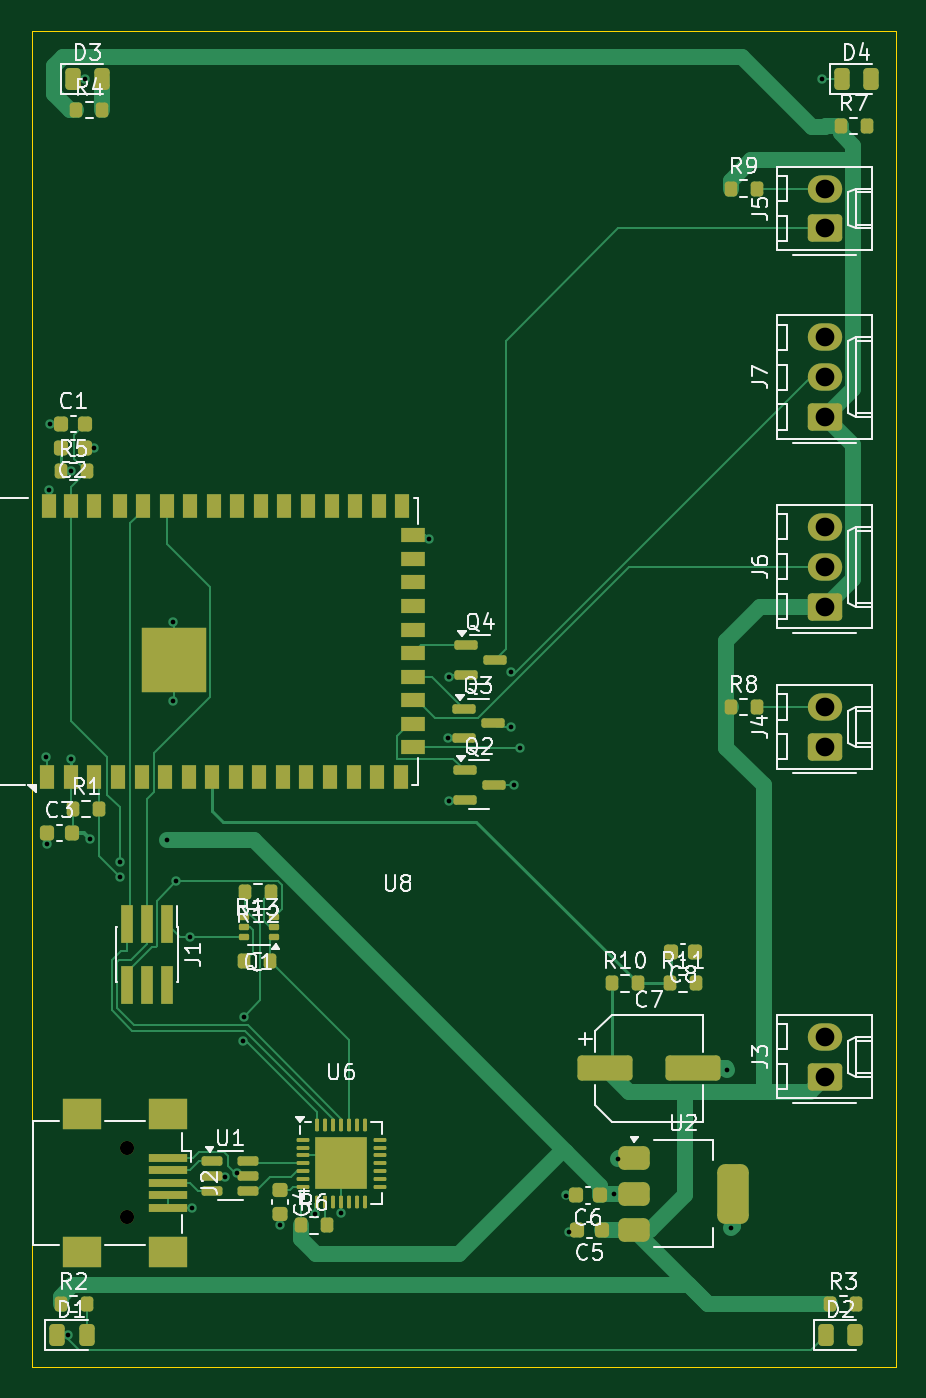
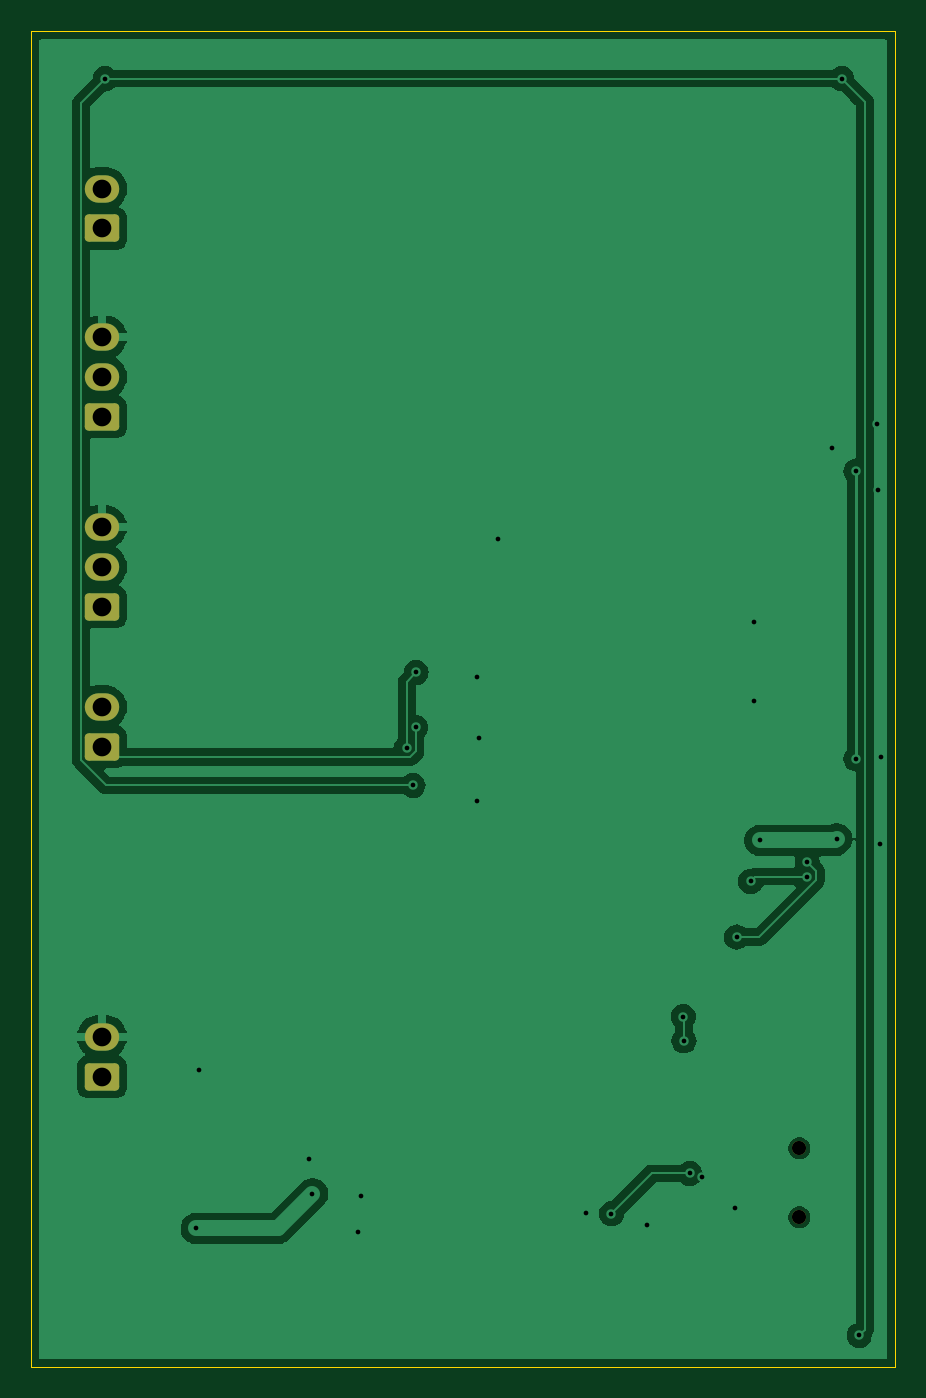
Circuit board: 11 layer files. Board 55.0 x 85.0 mm.
- bottom_copper: TocBoatReceiver-B_Cu.gbr (39731 bytes)
- bottom_mask: TocBoatReceiver-B_Mask.gbr (1671 bytes)
- paste: TocBoatReceiver-B_Paste.gbr (458 bytes)
- bottom_silk: TocBoatReceiver-B_Silkscreen.gbr (459 bytes)
- outline: TocBoatReceiver-Edge_Cuts.gbr (615 bytes)
- top_copper: TocBoatReceiver-F_Cu.gbr (30462 bytes)
- top_mask: TocBoatReceiver-F_Mask.gbr (8269 bytes)
- paste: TocBoatReceiver-F_Paste.gbr (7903 bytes)
- top_silk: TocBoatReceiver-F_Silkscreen.gbr (62437 bytes)
- drill: TocBoatReceiver-NPTH.drl (362 bytes)
- drill: TocBoatReceiver-PTH.drl (1200 bytes)

=== bottom_copper: TocBoatReceiver-B_Cu.gbr (39731 bytes, source omitted) ===
=== bottom_mask: TocBoatReceiver-B_Mask.gbr (1671 bytes, source withheld) ===
=== paste: TocBoatReceiver-B_Paste.gbr ===
%TF.GenerationSoftware,KiCad,Pcbnew,8.0.6*%
%TF.CreationDate,2025-02-23T18:05:14+01:00*%
%TF.ProjectId,TocBoatReceiver,546f6342-6f61-4745-9265-636569766572,rev?*%
%TF.SameCoordinates,Original*%
%TF.FileFunction,Paste,Bot*%
%TF.FilePolarity,Positive*%
%FSLAX46Y46*%
G04 Gerber Fmt 4.6, Leading zero omitted, Abs format (unit mm)*
G04 Created by KiCad (PCBNEW 8.0.6) date 2025-02-23 18:05:14*
%MOMM*%
%LPD*%
G01*
G04 APERTURE LIST*
G04 APERTURE END LIST*
M02*

=== bottom_silk: TocBoatReceiver-B_Silkscreen.gbr ===
%TF.GenerationSoftware,KiCad,Pcbnew,8.0.6*%
%TF.CreationDate,2025-02-23T18:05:14+01:00*%
%TF.ProjectId,TocBoatReceiver,546f6342-6f61-4745-9265-636569766572,rev?*%
%TF.SameCoordinates,Original*%
%TF.FileFunction,Legend,Bot*%
%TF.FilePolarity,Positive*%
%FSLAX46Y46*%
G04 Gerber Fmt 4.6, Leading zero omitted, Abs format (unit mm)*
G04 Created by KiCad (PCBNEW 8.0.6) date 2025-02-23 18:05:14*
%MOMM*%
%LPD*%
G01*
G04 APERTURE LIST*
G04 APERTURE END LIST*
M02*

=== outline: TocBoatReceiver-Edge_Cuts.gbr ===
%TF.GenerationSoftware,KiCad,Pcbnew,8.0.6*%
%TF.CreationDate,2025-02-23T18:05:14+01:00*%
%TF.ProjectId,TocBoatReceiver,546f6342-6f61-4745-9265-636569766572,rev?*%
%TF.SameCoordinates,Original*%
%TF.FileFunction,Profile,NP*%
%FSLAX46Y46*%
G04 Gerber Fmt 4.6, Leading zero omitted, Abs format (unit mm)*
G04 Created by KiCad (PCBNEW 8.0.6) date 2025-02-23 18:05:14*
%MOMM*%
%LPD*%
G01*
G04 APERTURE LIST*
%TA.AperFunction,Profile*%
%ADD10C,0.050000*%
%TD*%
G04 APERTURE END LIST*
D10*
X131500000Y-49000000D02*
X186500000Y-49000000D01*
X186500000Y-134000000D01*
X131500000Y-134000000D01*
X131500000Y-49000000D01*
M02*

=== top_copper: TocBoatReceiver-F_Cu.gbr (30462 bytes, source omitted) ===
=== top_mask: TocBoatReceiver-F_Mask.gbr (8269 bytes, source omitted) ===
=== paste: TocBoatReceiver-F_Paste.gbr (7903 bytes, source omitted) ===
=== top_silk: TocBoatReceiver-F_Silkscreen.gbr (62437 bytes, source omitted) ===
=== drill: TocBoatReceiver-NPTH.drl ===
M48
; DRILL file {KiCad 8.0.6} date 2025-02-23T18:05:17+0100
; FORMAT={-:-/ absolute / inch / decimal}
; #@! TF.CreationDate,2025-02-23T18:05:17+01:00
; #@! TF.GenerationSoftware,Kicad,Pcbnew,8.0.6
; #@! TF.FileFunction,NonPlated,1,2,NPTH
FMAT,2
INCH
; #@! TA.AperFunction,NonPlated,NPTH,ComponentDrill
T1C0.0354
%
G90
G05
T1
X5.4173Y-4.7283
X5.4173Y-4.9016
M30

=== drill: TocBoatReceiver-PTH.drl ===
M48
; DRILL file {KiCad 8.0.6} date 2025-02-23T18:05:17+0100
; FORMAT={-:-/ absolute / inch / decimal}
; #@! TF.CreationDate,2025-02-23T18:05:17+01:00
; #@! TF.GenerationSoftware,Kicad,Pcbnew,8.0.6
; #@! TF.FileFunction,Plated,1,2,PTH
FMAT,2
INCH
; #@! TA.AperFunction,Plated,PTH,ViaDrill
T1C0.0118
; #@! TA.AperFunction,Plated,PTH,ComponentDrill
T2C0.0469
%
G90
G05
T1
X5.2126Y-3.748
X5.2165Y-3.9646
X5.2205Y-3.0787
X5.2237Y-2.9121
X5.2677Y-5.1969
X5.2756Y-3.0315
X5.2756Y-3.752
X5.311Y-2.0472
X5.3243Y-3.9528
X5.3346Y-2.9724
X5.3976Y-4.0118
X5.3976Y-4.0472
X5.5157Y-3.9567
X5.5315Y-3.4094
X5.5315Y-3.6063
X5.5394Y-4.0591
X5.5748Y-4.1988
X5.5787Y-4.878
X5.6614Y-4.7992
X5.6919Y-4.7911
X5.7068Y-4.4586
X5.7083Y-4.398
X5.7992Y-4.9213
X5.8885Y-4.8924
X5.9528Y-4.8898
X6.1732Y-3.2008
X6.2205Y-3.7008
X6.2244Y-3.5472
X6.2244Y-3.8583
X6.378Y-3.5355
X6.3794Y-3.6732
X6.3858Y-3.8189
X6.4016Y-3.7244
X6.5157Y-4.8465
X6.5236Y-4.937
X6.6378Y-4.8425
X6.6457Y-4.7559
X6.9213Y-4.5315
X6.9291Y-4.9291
X7.1575Y-2.0472
T2
X7.1654Y-2.3228
X7.1654Y-2.4228
X7.1654Y-2.6953
X7.1654Y-2.7953
X7.1654Y-2.8953
X7.1654Y-3.1709
X7.1654Y-3.2709
X7.1654Y-3.3709
X7.1654Y-3.622
X7.1654Y-3.722
X7.1654Y-4.4488
X7.1654Y-4.5488
M30

